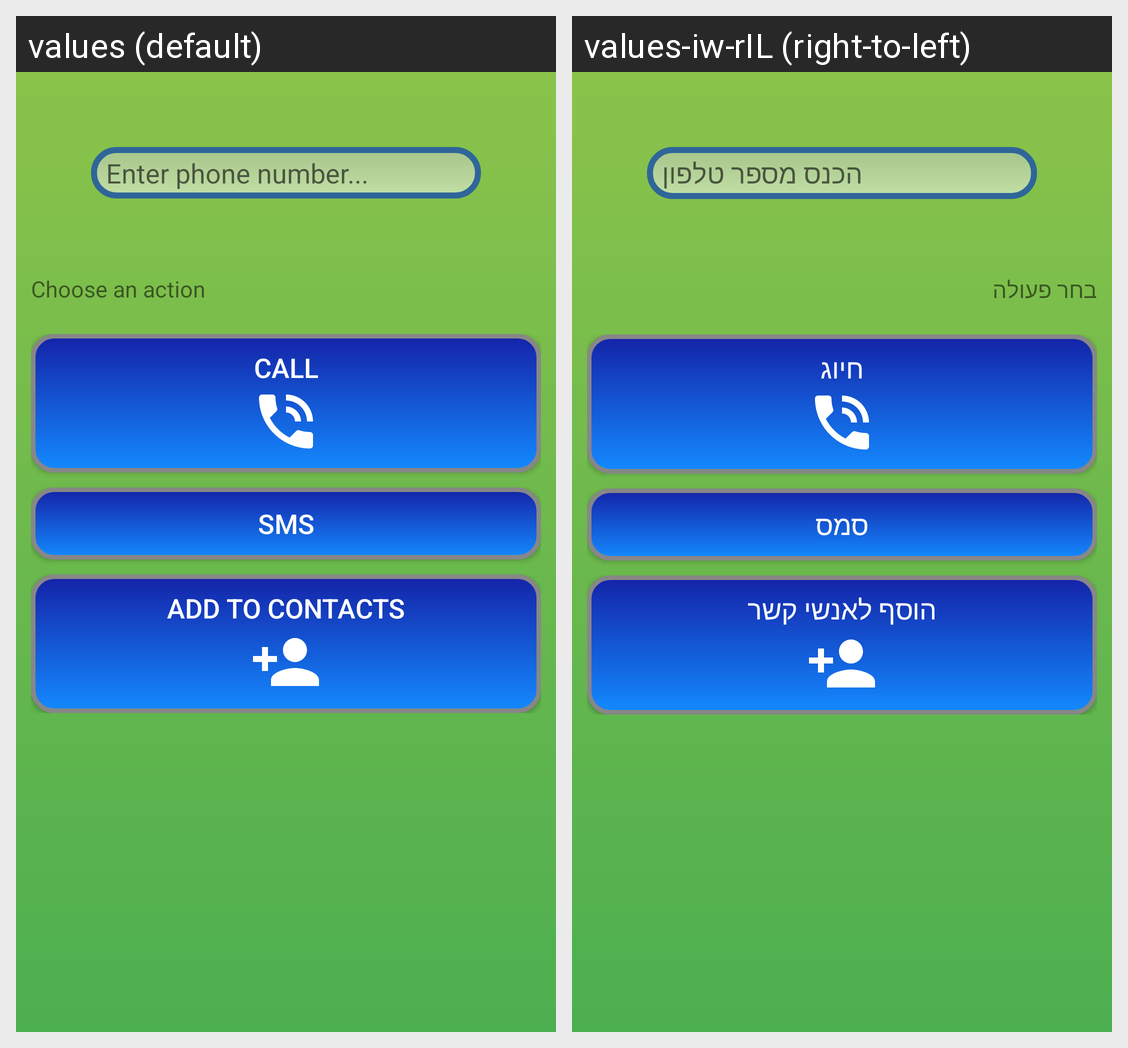

Here is an Android app screen in its default locale and in the app's own translations. Write out the translated-string differences for the strings that appear on this screen.
Android screen res/layout/activity_phone.xml rendered under 2 locales, left to right: values (default), values-iw-rIL (right-to-left). Device: Nexus 5 (rendered at 1080×1920; each locale shown at half size, 540×960, under a caption strip naming it); theme SecondaryScreen.
Strings drawn on this screen, with the default value and each locale's value (text and hints the layout hard-codes, and strings that could not be matched under every locale, appear in the picture but are not listed):

phone_number_hint
  values: Enter phone number...
  values-iw-rIL: הכנס מספר טלפון

choose_action_txt
  values: Choose an action
  values-iw-rIL: בחר פעולה

call_txt
  values: Call
  values-iw-rIL: חיוג

sms_txt
  values: SMS
  values-iw-rIL: סמס

add_contact_txt
  values: Add to contacts
  values-iw-rIL: הוסף לאנשי קשר
